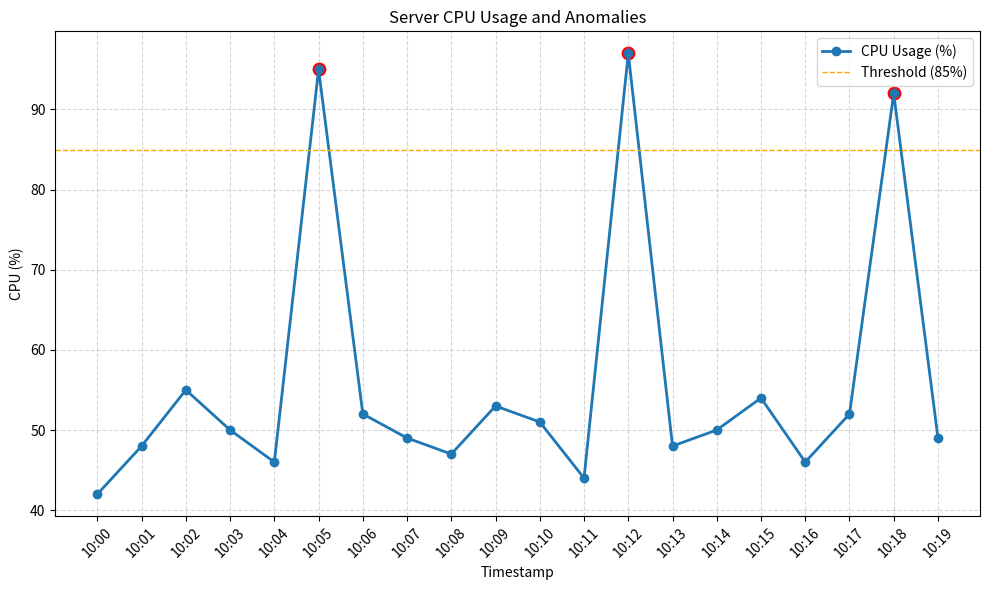

Write the Python code that produced this figure.
import statistics
from typing import List, Dict, Any

import matplotlib
matplotlib.use("Agg")
import matplotlib.pyplot as plt


def generate_dataset() -> List[Dict[str, Any]]:
    """Create a sample log dataset with a few obvious CPU anomalies."""
    timestamps = [
        "10:00", "10:01", "10:02", "10:03", "10:04", "10:05", "10:06", "10:07",
        "10:08", "10:09", "10:10", "10:11", "10:12", "10:13", "10:14", "10:15",
        "10:16", "10:17", "10:18", "10:19",
    ]

    cpu_values = [
        42, 48, 55, 50, 46, 95, 52, 49, 47, 53,
        51, 44, 97, 48, 50, 54, 46, 52, 92, 49,
    ]

    memory_values = [
        50, 53, 52, 49, 48, 78, 54, 51, 57, 56,
        51, 52, 80, 54, 55, 53, 52, 54, 75, 51,
    ]

    response_values = [
        210, 220, 205, 214, 225, 510, 200, 230, 220, 215,
        225, 210, 560, 215, 220, 210, 220, 215, 480, 218,
    ]

    records = []
    for ts, cpu, mem, resp in zip(timestamps, cpu_values, memory_values, response_values):
        records.append({
            "timestamp": ts,
            "cpu_usage": cpu,
            "memory_usage": mem,
            "response_time": resp,
        })

    return records


def calculate_statistics(records: List[Dict[str, Any]]) -> Dict[str, float]:
    cpu_values = [r["cpu_usage"] for r in records]
    memory_values = [r["memory_usage"] for r in records]
    response_values = [r["response_time"] for r in records]

    return {
        "avg_cpu": statistics.mean(cpu_values),
        "avg_memory": statistics.mean(memory_values),
        "avg_response": statistics.mean(response_values),
        "max_cpu": max(cpu_values),
        "max_memory": max(memory_values),
        "max_response": max(response_values),
    }


def detect_anomalies(records: List[Dict[str, Any]], cpu_threshold: float = 85.0) -> List[Dict[str, Any]]:
    anomalies = []
    for record in records:
        if record["cpu_usage"] > cpu_threshold:
            anomalies.append({
                "timestamp": record["timestamp"],
                "cpu_usage": record["cpu_usage"],
                "status": "ANOMALY",
            })
    return anomalies


def display_anomalies(anomalies: List[Dict[str, Any]]) -> None:
    print(f"Anomalies detected: {len(anomalies)}")
    print("\nTimestamp       CPU       Status")
    for item in anomalies:
        print(f"{item['timestamp']:<14} {item['cpu_usage']:>3}%      {item['status']}")


def plot_metrics(records: List[Dict[str, Any]], anomalies: List[Dict[str, Any]]) -> None:
    timestamps = [r["timestamp"] for r in records]
    cpu_values = [r["cpu_usage"] for r in records]
    anomaly_points = {item["timestamp"]: item["cpu_usage"] for item in anomalies}

    fig, ax = plt.subplots(figsize=(10, 6))
    ax.plot(timestamps, cpu_values, marker="o", linewidth=2, color="tab:blue", label="CPU Usage (%)")

    for ts, value in anomaly_points.items():
        idx = timestamps.index(ts)
        ax.scatter(ts, value, color="red", s=80, label="Anomaly" if idx == 0 else "")

    ax.axhline(85, color="orange", linestyle="--", linewidth=1, label="Threshold (85%)")
    ax.set_title("Server CPU Usage and Anomalies")
    ax.set_xlabel("Timestamp")
    ax.set_ylabel("CPU (%)")
    ax.grid(True, linestyle="--", alpha=0.5)
    ax.legend(loc="upper right")
    plt.xticks(rotation=45)
    plt.tight_layout()
    plt.savefig("q1_cpu_anomalies.png")
    plt.close(fig)


def main() -> None:
    records = generate_dataset()
    stats = calculate_statistics(records)
    anomalies = detect_anomalies(records)

    print(f"Total records: {len(records)}")
    print(f"Average CPU: {stats['avg_cpu']:.2f}%")
    print(f"Average Memory: {stats['avg_memory']:.2f}%")
    print(f"Average Response Time: {stats['avg_response']:.2f} ms")
    print()

    display_anomalies(anomalies)
    plot_metrics(records, anomalies)
    print("\nGraph saved to q1_cpu_anomalies.png")


if __name__ == "__main__":
    main()
